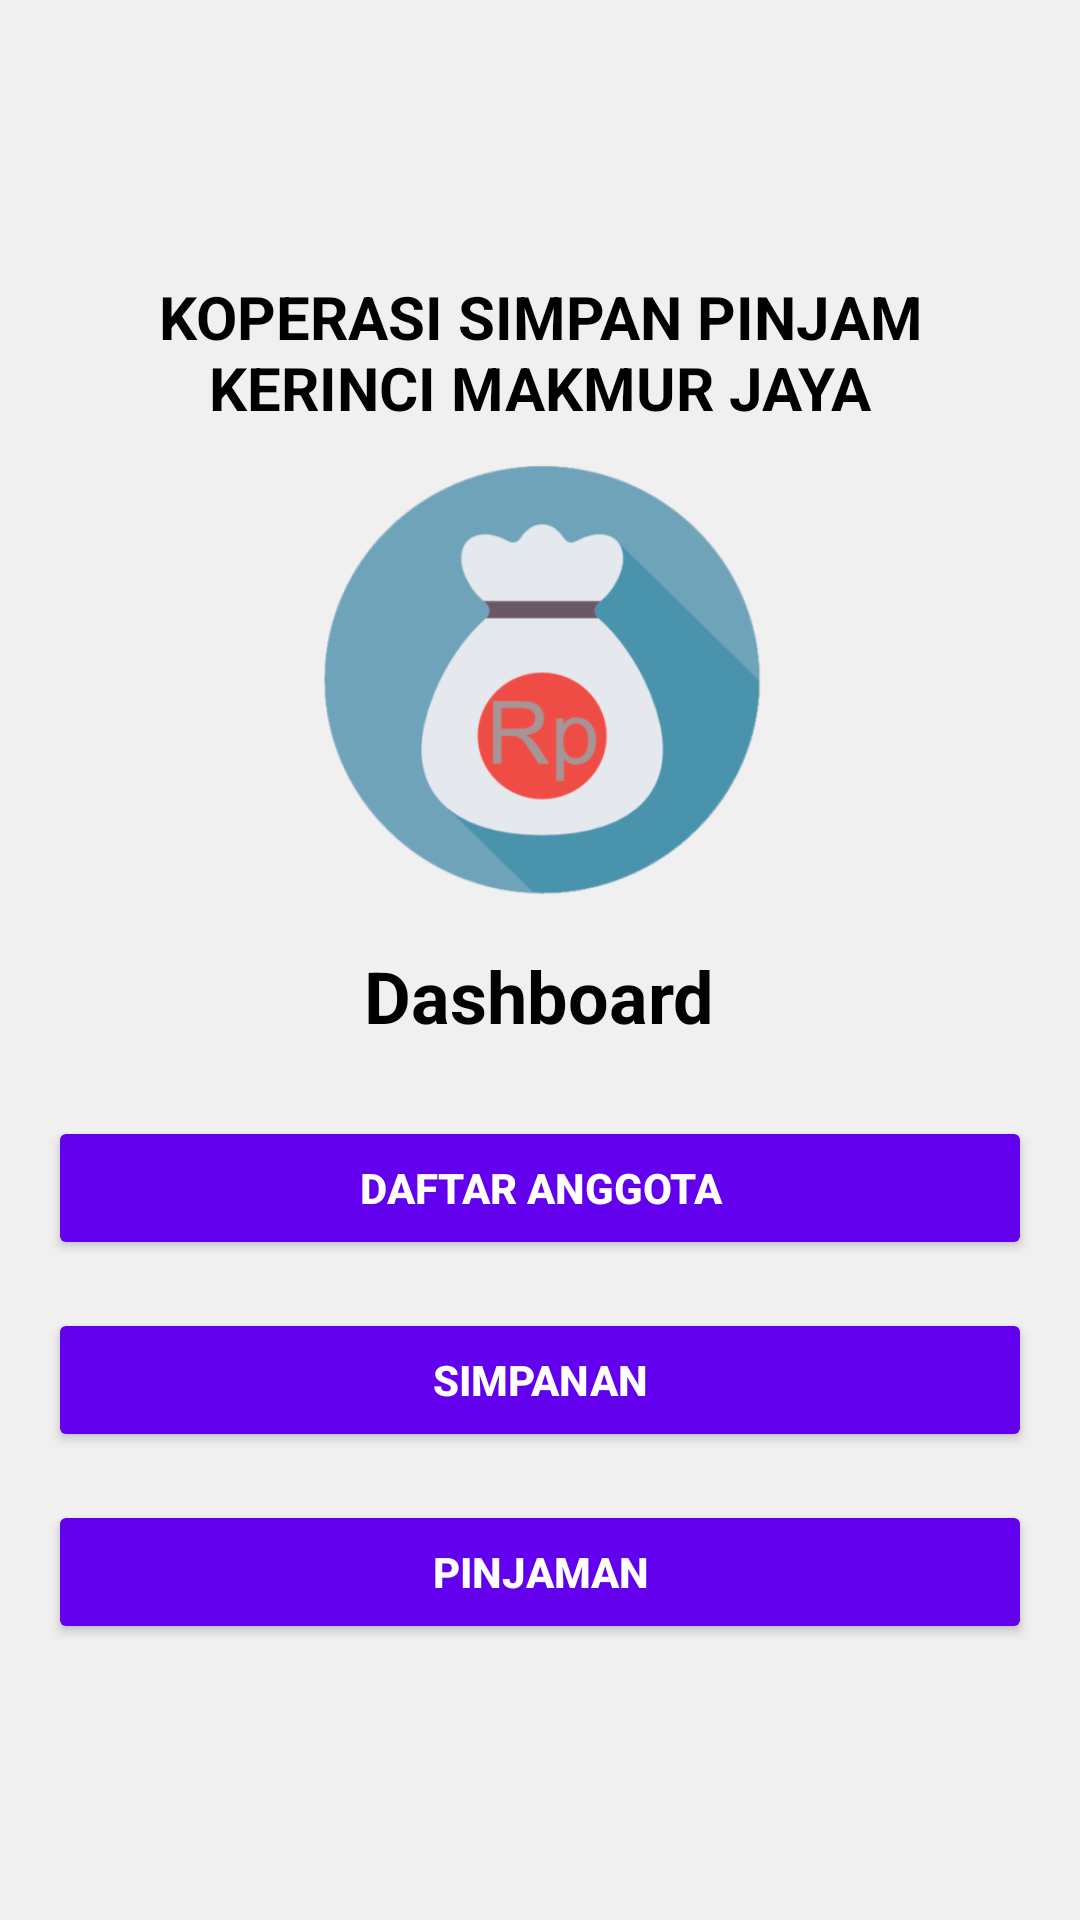

Produce the Android XML layout that renders to this screen, including the resource entries it uses.
<!-- AndroidManifest.xml: application theme Theme.Aplikasikoperasi -->
<!-- res/layout/activity_dashboard.xml -->
<?xml version="1.0" encoding="utf-8"?>
<LinearLayout
    xmlns:android="http://schemas.android.com/apk/res/android"
    android:layout_width="match_parent"
    android:layout_height="match_parent"
    android:orientation="vertical"
    android:padding="16dp"
    android:gravity="center"
    android:background="#F0F0F0">

    
    <TextView
        android:id="@+id/tvKoperasiTitle"
        android:layout_width="wrap_content"
        android:layout_height="wrap_content"
        android:text="KOPERASI SIMPAN PINJAM KERINCI MAKMUR JAYA"
        android:textSize="20sp"
        android:textStyle="bold"
        android:gravity="center"
        android:paddingBottom="8dp"
        android:textColor="#000000" />

    
    <ImageView
        android:id="@+id/imgLogo"
        android:layout_width="150dp"
        android:layout_height="150dp"
        android:src="@drawable/logo2"
        android:contentDescription="Logo Koperasi"
        android:layout_marginBottom="15dp" />

    
    <TextView
        android:id="@+id/tvDashboardTitle"
        android:layout_width="wrap_content"
        android:layout_height="wrap_content"
        android:text="Dashboard"
        android:textSize="24sp"
        android:textStyle="bold"
        android:gravity="center"
        android:paddingBottom="24dp"
        android:textColor="#000000" />

    
    <Button
        android:id="@+id/btnAnggota"
        android:layout_width="match_parent"
        android:layout_height="wrap_content"
        android:text="Daftar Anggota"
        android:padding="12dp"
        android:backgroundTint="#6200EE"
        android:textColor="#FFFFFF"
        android:textStyle="bold"
        android:layout_marginBottom="16dp" />

    
    <Button
        android:id="@+id/btnSimpanan"
        android:layout_width="match_parent"
        android:layout_height="wrap_content"
        android:text="Simpanan"
        android:padding="12dp"
        android:backgroundTint="#6200EE"
        android:textColor="#FFFFFF"
        android:textStyle="bold"
        android:layout_marginBottom="16dp" />

    
    <Button
        android:id="@+id/btnPinjaman"
        android:layout_width="match_parent"
        android:layout_height="wrap_content"
        android:text="Pinjaman"
        android:padding="12dp"
        android:backgroundTint="#6200EE"
        android:textColor="#FFFFFF"
        android:textStyle="bold" />
</LinearLayout>
<!-- resources referenced by this layout -->
<resources>
  <!-- drawable logo2: png bitmap (drawable, 28046 bytes) -->
  <style name="Theme.Aplikasikoperasi" parent="Theme.MaterialComponents.DayNight.DarkActionBar">
          
          <item name="colorPrimary">@color/purple_500</item>
          <item name="colorPrimaryVariant">@color/purple_700</item>
          <item name="colorOnPrimary">@color/white</item>
          
          <item name="colorSecondary">@color/teal_200</item>
          <item name="colorSecondaryVariant">@color/teal_700</item>
          <item name="colorOnSecondary">@color/black</item>
          
          <item name="android:statusBarColor">?attr/colorPrimaryVariant</item>
          
      </style>
  <!-- not gathered from this repository: default colours our renderer supplied (Android Studio template values) -->
  <color name="purple_500">#FF6200EE</color>
  <color name="purple_700">#FF3700B3</color>
  <color name="teal_200">#FF03DAC5</color>
  <color name="teal_700">#FF018786</color>
  <color name="black">#FF000000</color>
  <color name="white">#FFFFFFFF</color>
</resources>
